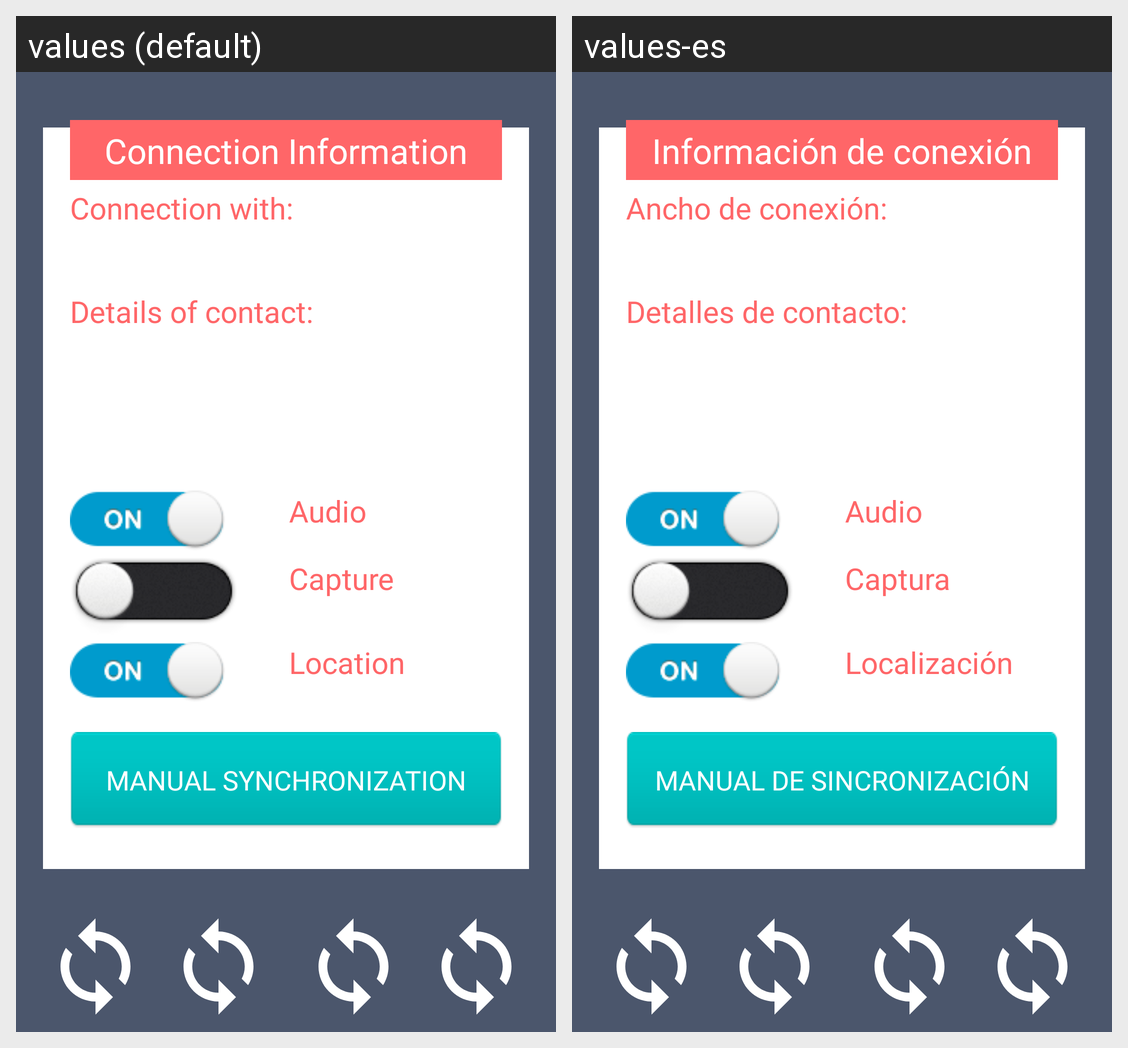

The Android screen above is rendered under two locales of the same app. Produce the string resources it draws, with the default and per-locale values.
Android screen res/layout/view_connection.xml rendered under 2 locales, left to right: values (default), values-es. Device: Nexus 5 (rendered at 1080×1920; each locale shown at half size, 540×960, under a caption strip naming it); theme AppTheme.
Strings drawn on this screen, with the default value and each locale's value (text and hints the layout hard-codes, and strings that could not be matched under every locale, appear in the picture but are not listed):

lbl_connection
  values: Connection Information
  values-es: Información de conexión

lbl_connection_with
  values: Connection with:
  values-es: Ancho de conexión:

lbl_details_contact
  values: Details of contact:
  values-es: Detalles de contacto:

lbl_switch_audio
  values: Audio
  values-es: Audio

lbl_switch_capture
  values: Capture
  values-es: Captura

lbl_switch_location
  values: Location
  values-es: Localización

lbl_manual_synchronization
  values: Manual Synchronization
  values-es: Manual de sincronización
